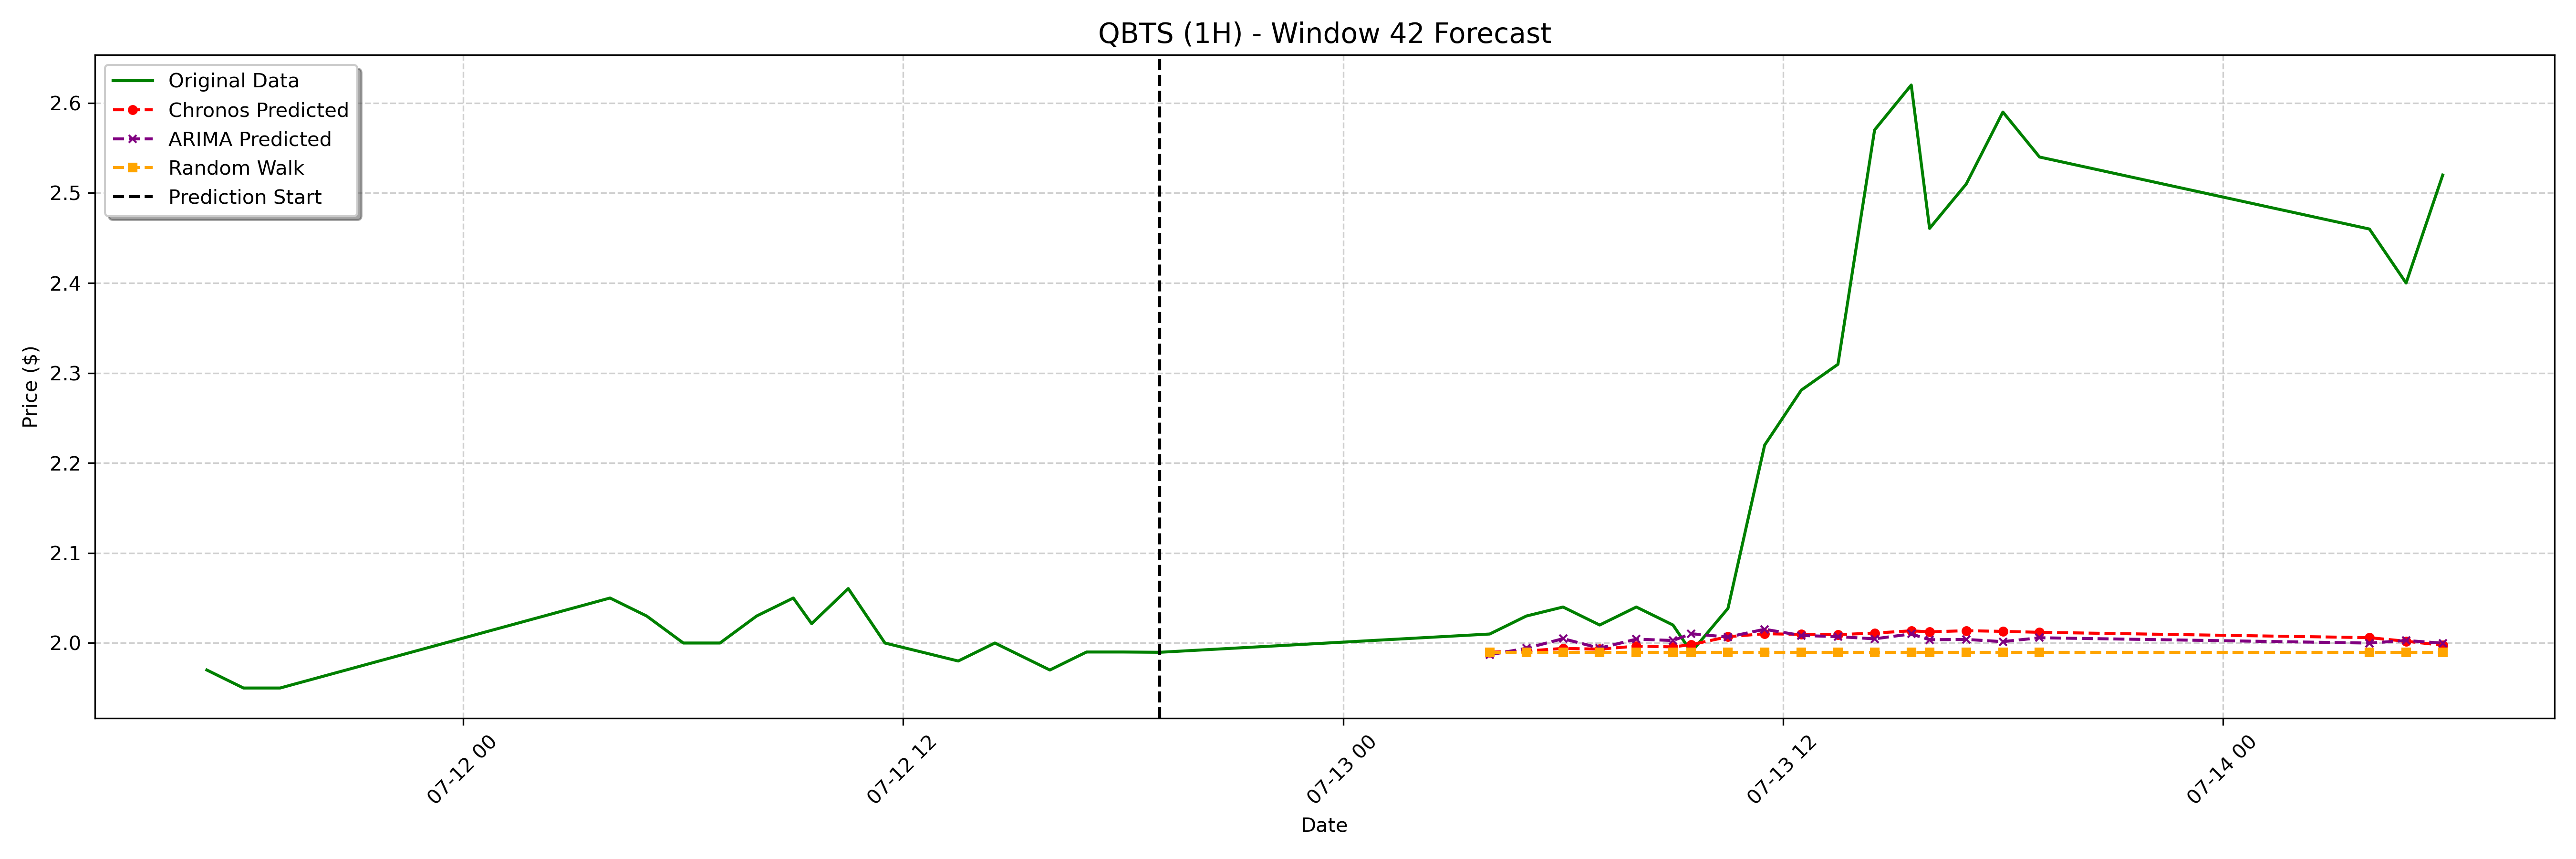

Source data for this figure (header and first rows):
date, actual, chronos_forecast, arima_forecast, random_walk_forecast
2023-07-13 04:00:00-04:00, 2.01, 1.99, 1.987, 1.99
2023-07-13 05:00:00-04:00, 2.03, 1.991, 1.994, 1.99
2023-07-13 06:00:00-04:00, 2.04, 1.994, 2.005, 1.99
2023-07-13 07:00:00-04:00, 2.02, 1.993, 1.994, 1.99
2023-07-13 08:00:00-04:00, 2.04, 1.997, 2.004, 1.99
2023-07-13 09:00:00-04:00, 2.02, 1.996, 2.003, 1.99
2023-07-13 09:30:00-04:00, 1.99, 1.998, 2.01, 1.99
2023-07-13 10:30:00-04:00, 2.038, 2.007, 2.007, 1.99
2023-07-13 11:30:00-04:00, 2.22, 2.01, 2.015, 1.99
2023-07-13 12:30:00-04:00, 2.281, 2.01, 2.008, 1.99
2023-07-13 13:30:00-04:00, 2.31, 2.009, 2.007, 1.99
2023-07-13 14:30:00-04:00, 2.57, 2.011, 2.005, 1.99
2023-07-13 15:30:00-04:00, 2.62, 2.014, 2.01, 1.99
2023-07-13 16:00:00-04:00, 2.461, 2.012, 2.004, 1.99
2023-07-13 17:00:00-04:00, 2.51, 2.014, 2.004, 1.99
2023-07-13 18:00:00-04:00, 2.59, 2.013, 2.002, 1.99
2023-07-13 19:00:00-04:00, 2.54, 2.012, 2.006, 1.99
2023-07-14 04:00:00-04:00, 2.46, 2.006, 2, 1.99
2023-07-14 05:00:00-04:00, 2.4, 2.002, 2.003, 1.99
2023-07-14 06:00:00-04:00, 2.52, 1.998, 2, 1.99
